The GitHub repository ppt1303/Q_MDST_DeHaze contains a labelled image folder "NH_HAZE_QMDST_v1_train256" with 2 categories: clear, haze. Examples follow, each with its label.

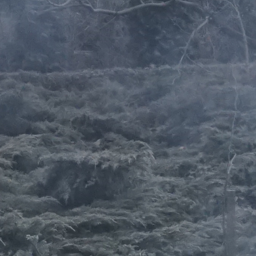
Label: haze

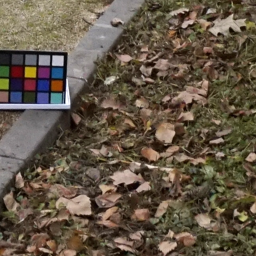
Label: clear

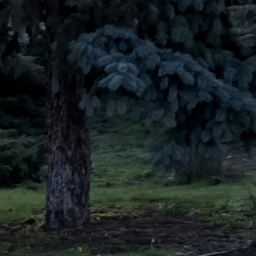
Label: clear

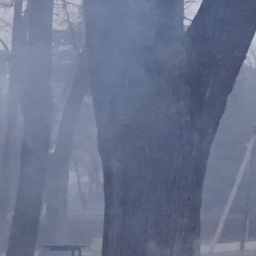
Label: haze

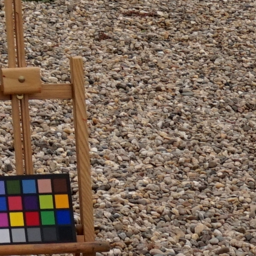
Label: clear

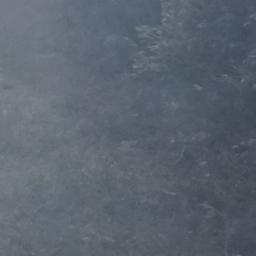
Label: haze
